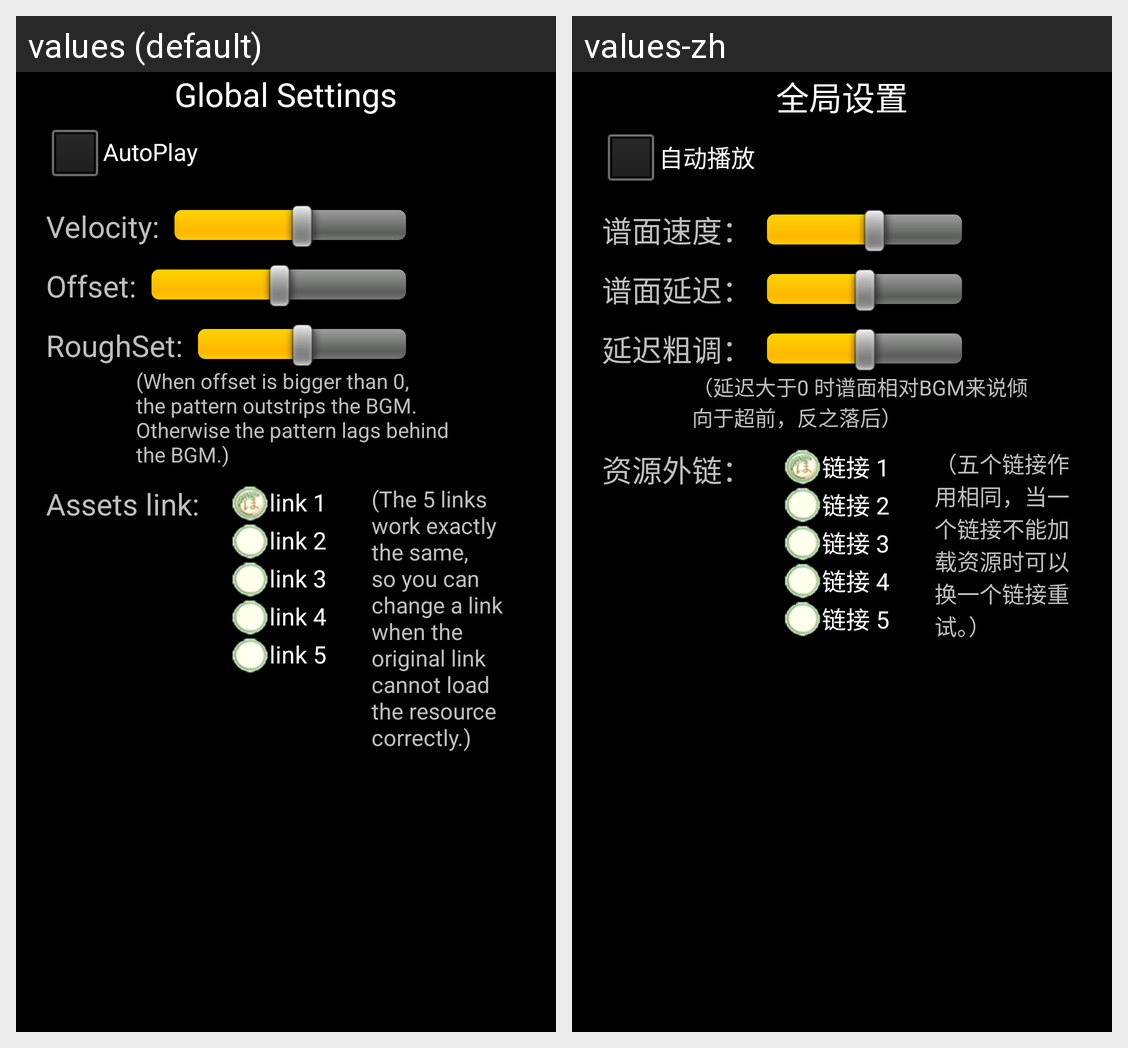

Here is an Android app screen in its default locale and in the app's own translations. Write out the translated-string differences for the strings that appear on this screen.
Android screen res/layout/layout_global_settings.xml rendered under 2 locales, left to right: values (default), values-zh. Device: Nexus 5 (rendered at 1080×1920; each locale shown at half size, 540×960, under a caption strip naming it); theme android:Theme.NoTitleBar.Fullscreen.
Strings drawn on this screen, with the default value and each locale's value (text and hints the layout hard-codes, and strings that could not be matched under every locale, appear in the picture but are not listed):

global_settings
  values: Global Settings
  values-zh: 全局设置

autoplay
  values: AutoPlay
  values-zh: 自动播放

velocity
  values: Velocity:
  values-zh: 谱面速度：

offset
  values: Offset:
  values-zh: 谱面延迟：

roughset
  values: RoughSet:
  values-zh: 延迟粗调：

offset_explanation
  values: (When offset is bigger than 0, the pattern outstrips the BGM. Otherwise the pattern lags behind the BGM.)
  values-zh: （延迟大于0 时谱面相对BGM来说倾向于超前，反之落后）

assets_link
  values: Assets link:
  values-zh: 资源外链：

link_1
  values: link 1
  values-zh: 链接 1

link_2
  values: link 2
  values-zh: 链接 2

link_3
  values: link 3
  values-zh: 链接 3

link_4
  values: link 4
  values-zh: 链接 4

link_5
  values: link 5
  values-zh: 链接 5

link_explanation
  values: (The 5 links work exactly the same, so you can change a link when the original link cannot load the resource correctly.)
  values-zh: （五个链接作用相同，当一个链接不能加载资源时可以换一个链接重试。）
